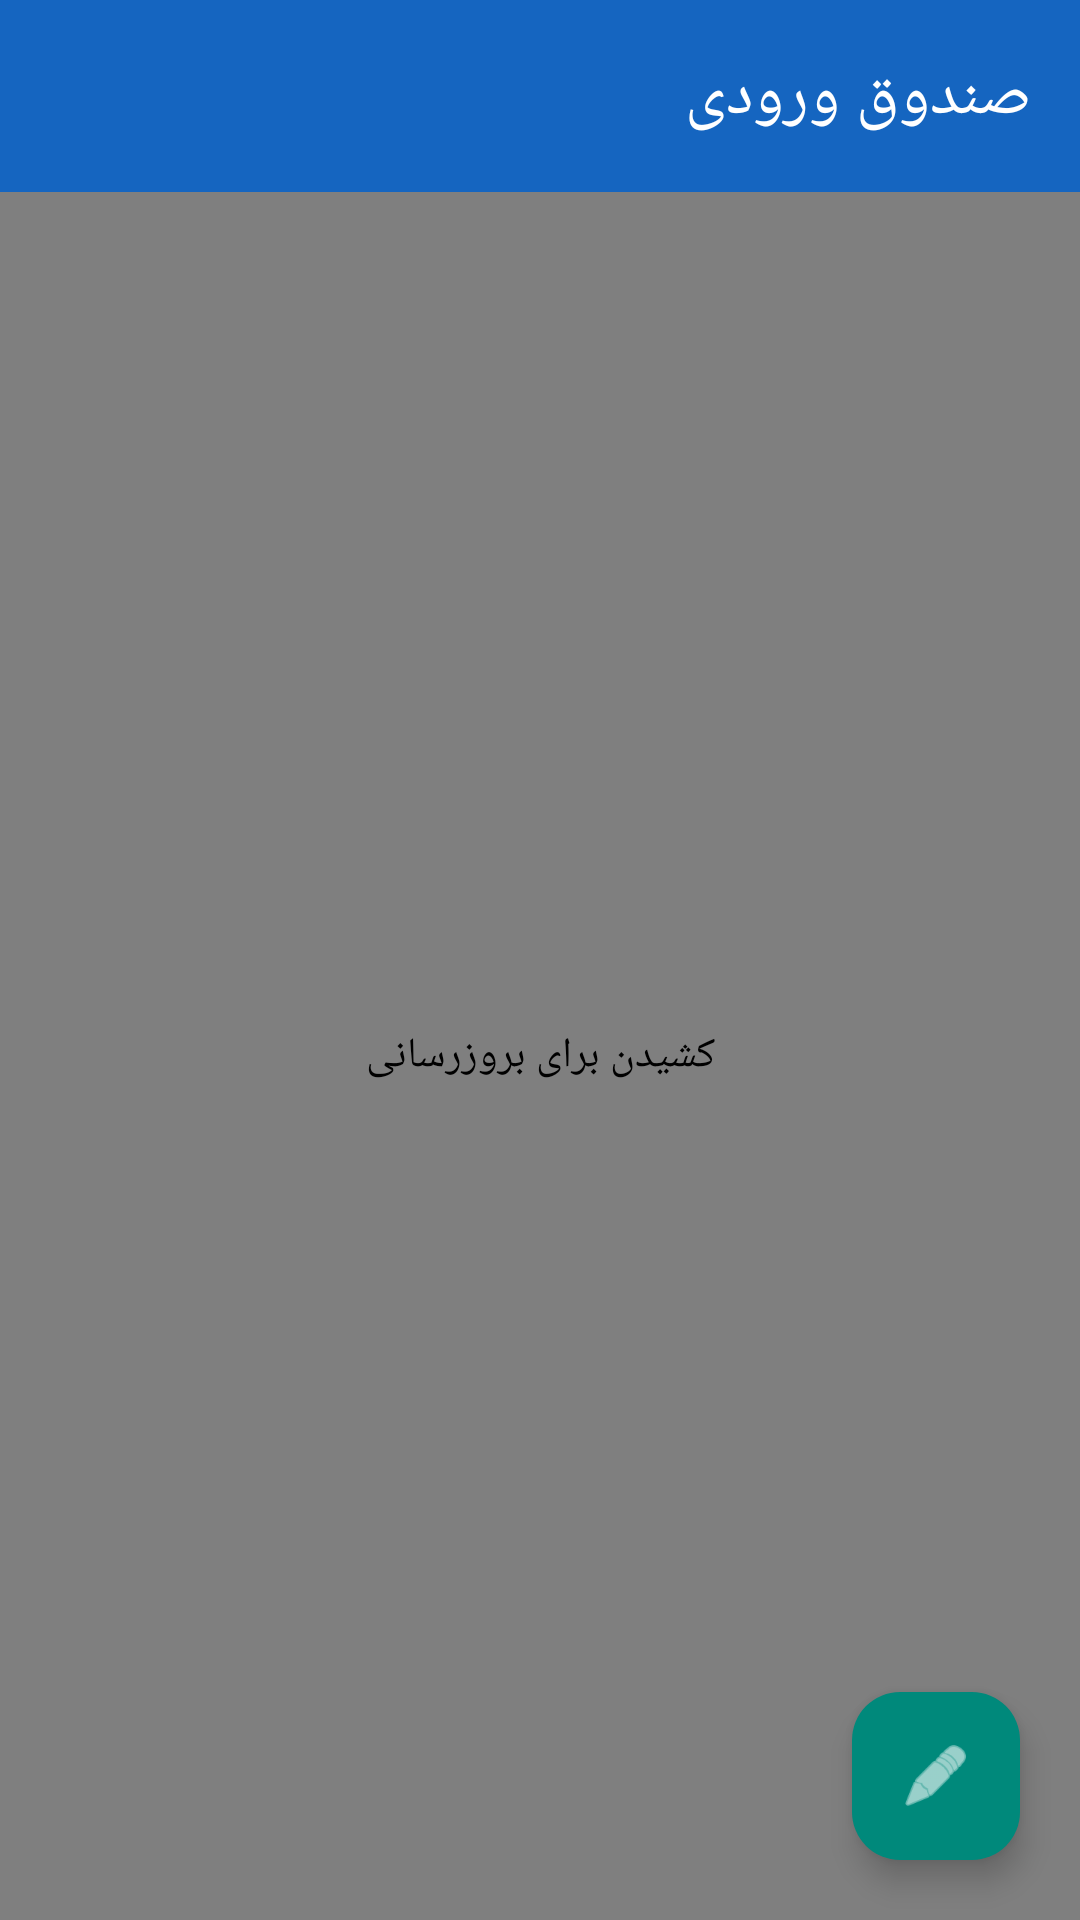

Layout XML and referenced resources for this Android screen:
<!-- AndroidManifest.xml: application theme Theme.PersianEmail -->
<!-- res/layout/activity_inbox.xml -->
<?xml version="1.0" encoding="utf-8"?>
<androidx.coordinatorlayout.widget.CoordinatorLayout
    xmlns:android="http://schemas.android.com/apk/res/android"
    xmlns:app="http://schemas.android.com/apk/res-auto"
    android:layout_width="match_parent"
    android:layout_height="match_parent"
    android:layoutDirection="rtl"
    android:background="@color/bg">

    <com.google.android.material.appbar.AppBarLayout
        android:layout_width="match_parent"
        android:layout_height="wrap_content">
        <com.google.android.material.appbar.MaterialToolbar
            android:id="@+id/toolbar"
            android:layout_width="match_parent"
            android:layout_height="?attr/actionBarSize"
            android:background="@color/primary"
            app:title="@string/inbox"
            app:titleTextColor="@android:color/white"
            app:navigationIconTint="@android:color/white" />
    </com.google.android.material.appbar.AppBarLayout>

    <androidx.swiperefreshlayout.widget.SwipeRefreshLayout
        android:id="@+id/swipe"
        android:layout_width="match_parent"
        android:layout_height="match_parent"
        app:layout_behavior="@string/appbar_scrolling_view_behavior"
        android:contentDescription="کشیدن برای بروزرسانی">

        <androidx.recyclerview.widget.RecyclerView
            android:id="@+id/list"
            android:layout_width="match_parent"
            android:layout_height="match_parent"
            android:padding="8dp"
            android:clipToPadding="false"
            android:contentDescription="فهرست نامه‌ها" />
    </androidx.swiperefreshlayout.widget.SwipeRefreshLayout>

    <TextView
        android:id="@+id/empty"
        android:layout_width="wrap_content"
        android:layout_height="wrap_content"
        android:layout_gravity="center"
        android:text="@string/no_messages"
        android:textSize="16sp"
        android:textColor="@color/text_muted"
        android:visibility="gone"
        android:contentDescription="@string/no_messages" />

    <com.google.android.material.floatingactionbutton.FloatingActionButton
        android:id="@+id/fabCompose"
        android:layout_width="wrap_content"
        android:layout_height="wrap_content"
        android:layout_gravity="bottom|start"
        android:layout_margin="20dp"
        android:contentDescription="@string/compose"
        app:srcCompat="@android:drawable/ic_menu_edit"
        app:tint="@android:color/white"
        app:backgroundTint="@color/accent" />
</androidx.coordinatorlayout.widget.CoordinatorLayout>
<!-- resources referenced by this layout -->
<resources>
  <color name="accent">#00897B</color>
  <color name="bg">#FAFAFA</color>
  <color name="primary">#1565C0</color>
  <color name="text_muted">#757575</color>
  <string name="compose">نوشتن نامه</string>
  <string name="inbox">صندوق ورودی</string>
  <string name="no_messages">نامه‌ای نیست</string>
  <style name="Theme.PersianEmail" parent="Theme.Material3.Light.NoActionBar">
          <item name="colorPrimary">@color/primary</item>
          <item name="colorPrimaryDark">@color/primary_dark</item>
          <item name="colorAccent">@color/accent</item>
          <item name="android:statusBarColor">@color/primary_dark</item>
          <item name="android:navigationBarColor">@color/surface</item>
          <item name="android:windowBackground">@color/bg</item>
      </style>
  <color name="primary_dark">#0D47A1</color>
  <color name="surface">#FFFFFF</color>
</resources>
